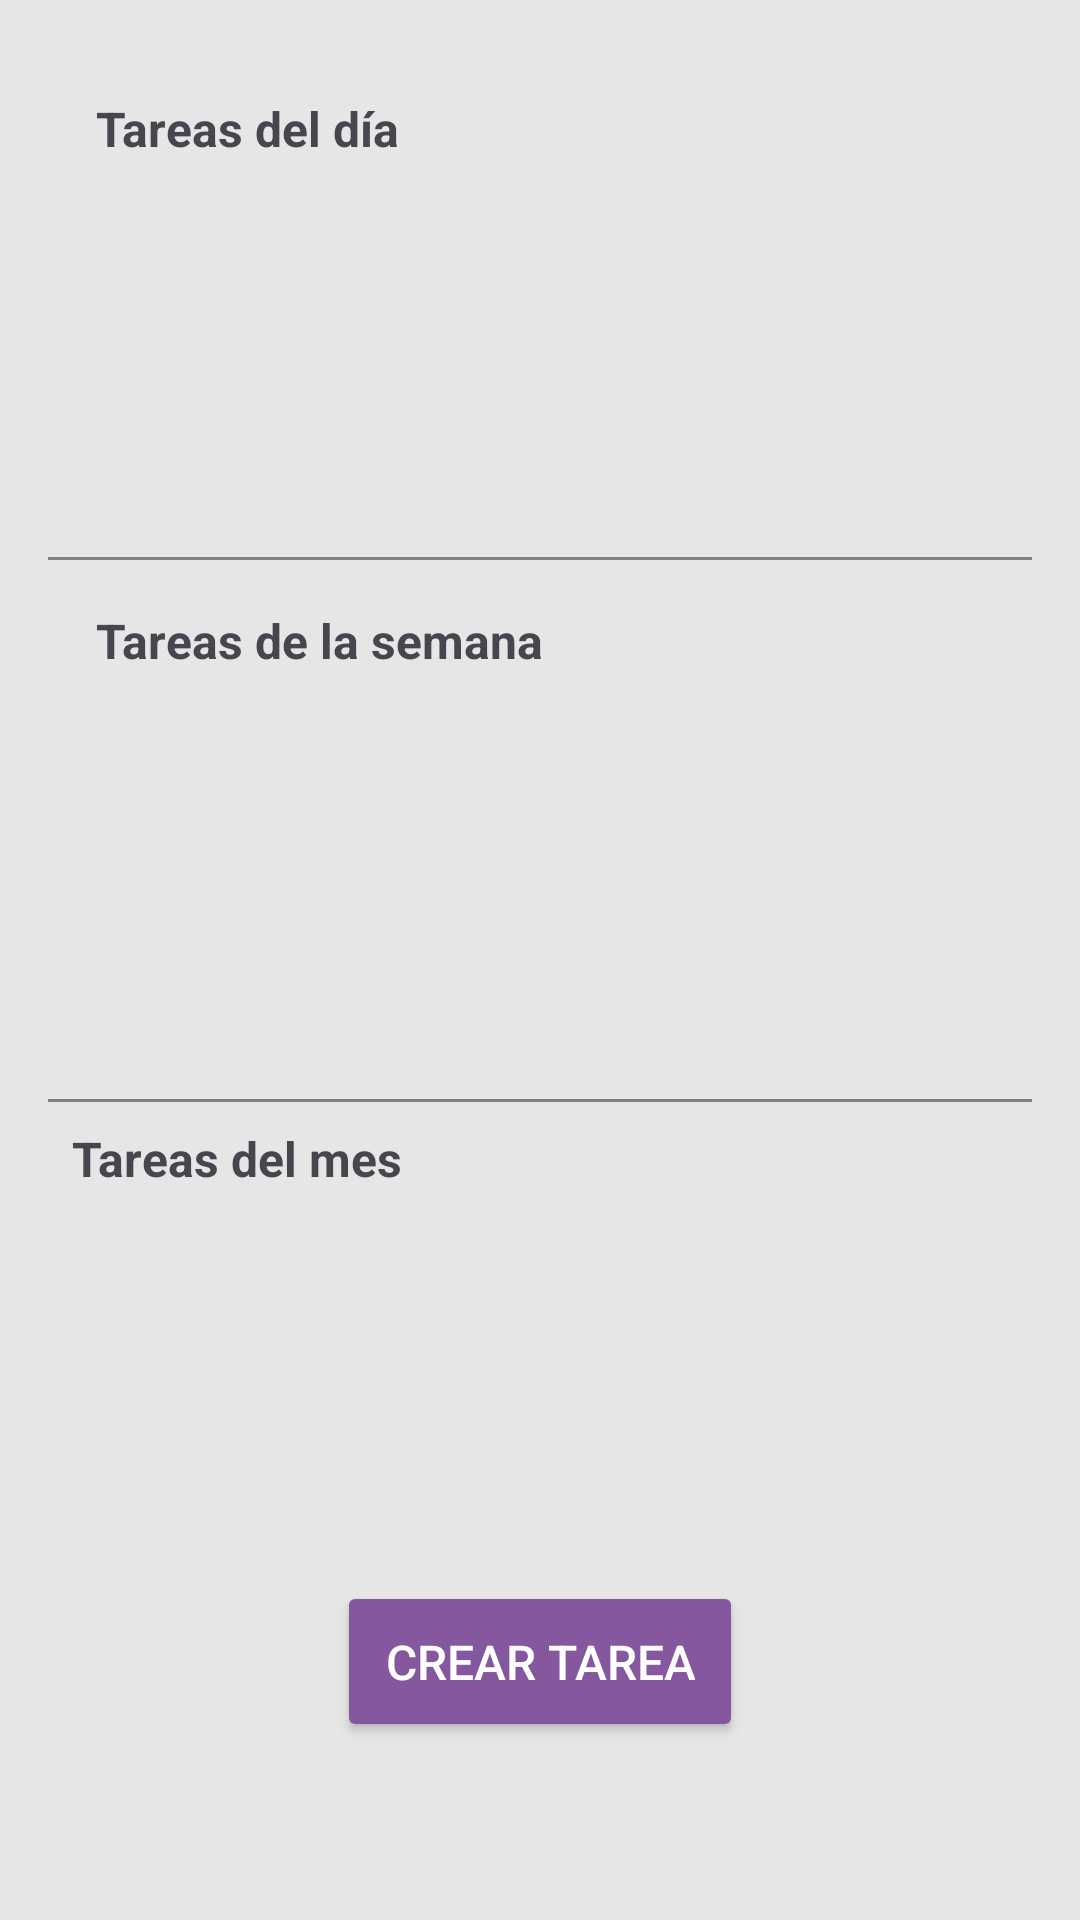

This screen was rendered from an Android layout file. Write that file and the resources it references.
<!-- AndroidManifest.xml: application theme Theme.BeHomeApp -->
<!-- res/layout/fragment_tareas.xml -->
<?xml version="1.0" encoding="utf-8"?>
<FrameLayout
    xmlns:android="http://schemas.android.com/apk/res/android"
    xmlns:tools="http://schemas.android.com/tools"
    android:layout_width="match_parent"
    android:layout_height="match_parent"
    android:background="@color/backgrounGrey"
    tools:context=".ui.home.tablayout.tareas.TareasFragment"
    android:id="@+id/fragment_container">

        
        <LinearLayout
            android:layout_width="match_parent"
            android:layout_height="match_parent"
            android:orientation="vertical"
            android:padding="16dp"
            tools:ignore="ExtraText">

            <TextView
                android:id="@+id/tvTareasDelDia"
                android:layout_width="wrap_content"
                android:layout_height="wrap_content"
                android:text="Tareas del día"
                android:textStyle="bold"
                android:textSize="16sp"
                android:padding="16dp" />

            <TextView
                android:id="@+id/textViewNoTareasDia"
                android:layout_width="wrap_content"
                android:layout_height="wrap_content"
                android:text="No hay tareas del día"
                android:visibility="gone"
                android:padding="16dp"
                android:textColor="@android:color/black" />


            <androidx.recyclerview.widget.RecyclerView
                android:id="@+id/recyclerViewDia"
                android:layout_width="match_parent"
                android:layout_height="100dp"
                android:layout_marginTop="8dp" />

            <View
                android:layout_marginTop="8dp"
                android:layout_width="match_parent"
                android:layout_height="1dp"
                android:layout_weight="0"
                android:background="@color/separationGrey" />

            <TextView
                android:id="@+id/tvTareasSemana"
                android:layout_width="wrap_content"
                android:layout_height="wrap_content"
                android:text="Tareas de la semana"
                android:textStyle="bold"
                android:textSize="16sp"
                android:padding="16dp" />

            <TextView
                android:id="@+id/textViewNoTareasSemana"
                android:layout_width="wrap_content"
                android:layout_height="wrap_content"
                android:text="No hay tareas de la semana"
                android:visibility="gone"
                android:padding="16dp"
                android:textColor="@android:color/black" />

            <androidx.recyclerview.widget.RecyclerView
                android:id="@+id/recyclerViewSemana"
                android:layout_width="match_parent"
                android:layout_height="102dp"
                android:layout_below="@id/recyclerViewDia"
                android:layout_marginTop="8dp" />

            <View
                android:layout_marginTop="16dp"
                android:layout_width="match_parent"
                android:layout_height="1dp"
                android:layout_weight="0"
                android:background="@color/separationGrey" />

            <TextView
                android:id="@+id/tvTareasMes"
                android:layout_width="wrap_content"
                android:layout_height="wrap_content"
                android:text="Tareas del mes"
                android:textStyle="bold"
                android:textSize="16sp"
                android:padding="8dp" />

            <TextView
                android:id="@+id/textViewNoTareasMes"
                android:layout_width="wrap_content"
                android:layout_height="wrap_content"
                android:text="No hay tareas del mes"
                android:visibility="gone"
                android:padding="16dp"
                android:textColor="@android:color/black" />


            <androidx.recyclerview.widget.RecyclerView
                android:id="@+id/recyclerViewMes"
                android:layout_width="match_parent"
                android:layout_height="98dp"
                android:layout_below="@id/recyclerViewSemana"
                android:layout_marginTop="8dp" />

            <Button
                android:id="@+id/buttonCrearTareas"
                android:layout_width="wrap_content"
                android:layout_height="wrap_content"
                android:layout_marginTop="16dp"
                android:backgroundTint="@color/darkPurple"
                android:padding="16dp"
                android:layout_gravity="center"
                android:text="Crear Tarea"
                android:textColor="@android:color/white"
                android:textSize="16sp" />

        </LinearLayout>

</FrameLayout>
<!-- resources referenced by this layout -->
<resources>
  <color name="backgrounGrey">#E6E6E6</color>
  <color name="darkPurple">#85579E</color>
  <color name="separationGrey">#808080</color>
  <style name="Theme.BeHomeApp" parent="Base.Theme.BeHomeApp" />
  <style name="Base.Theme.BeHomeApp" parent="Theme.Material3.DayNight.NoActionBar">
          
          
      </style>
</resources>
